Photos from the image-classification dataset "dataset" in the GitHub repository alevinas/minecraftImagesRNA. Its 6 classes are: araña, cerdo, creeper, gato, vaca, zombie.

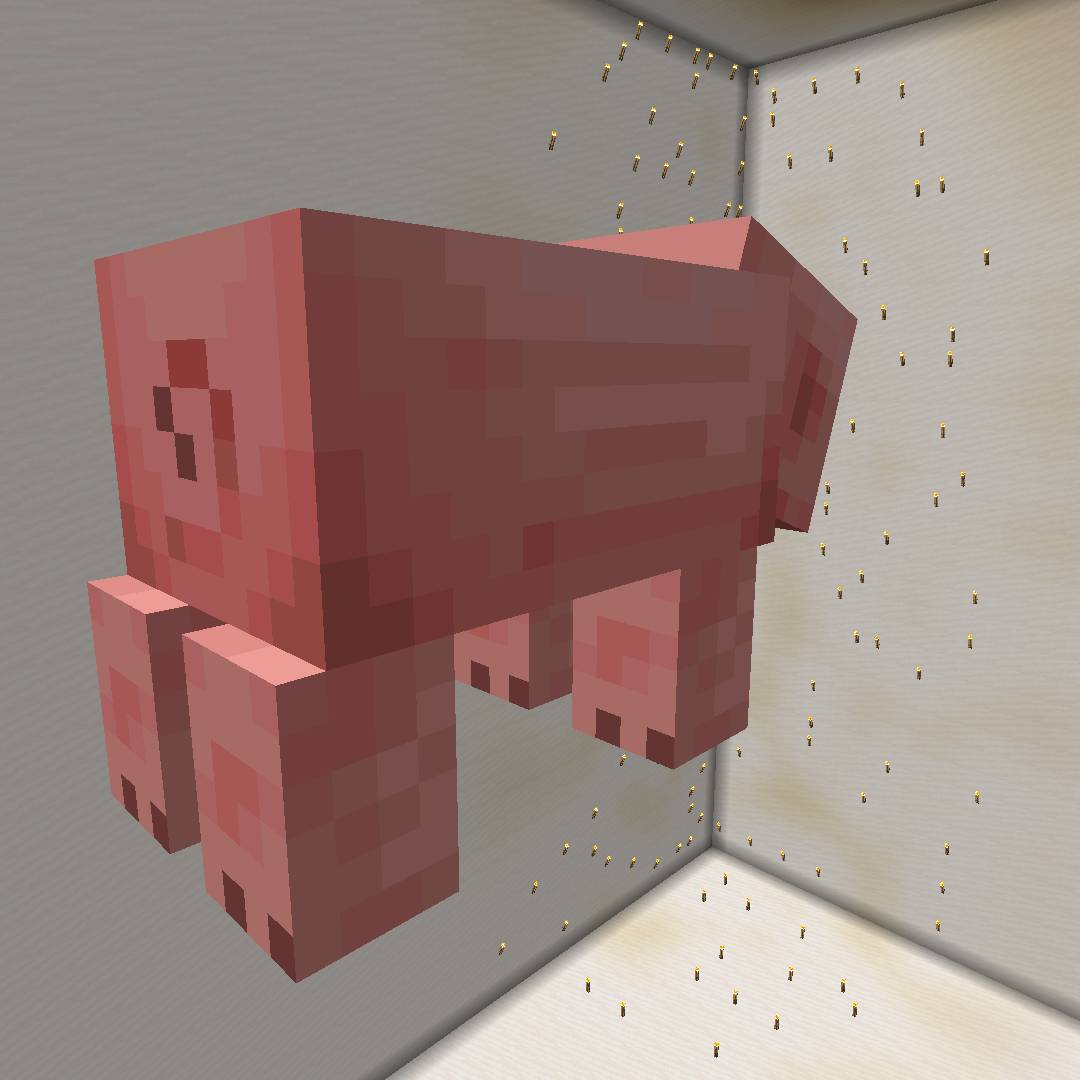
Label: cerdo

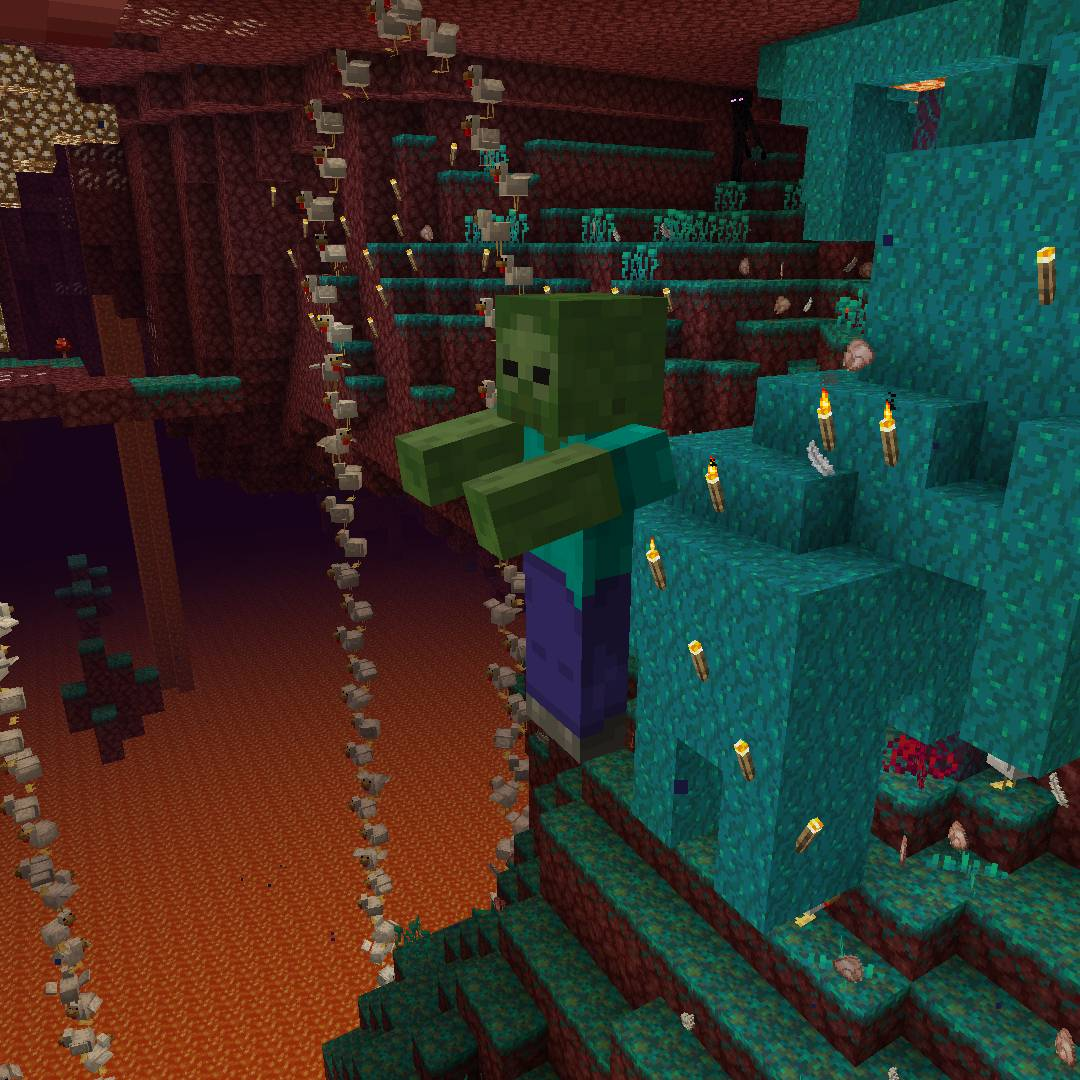
Label: zombie

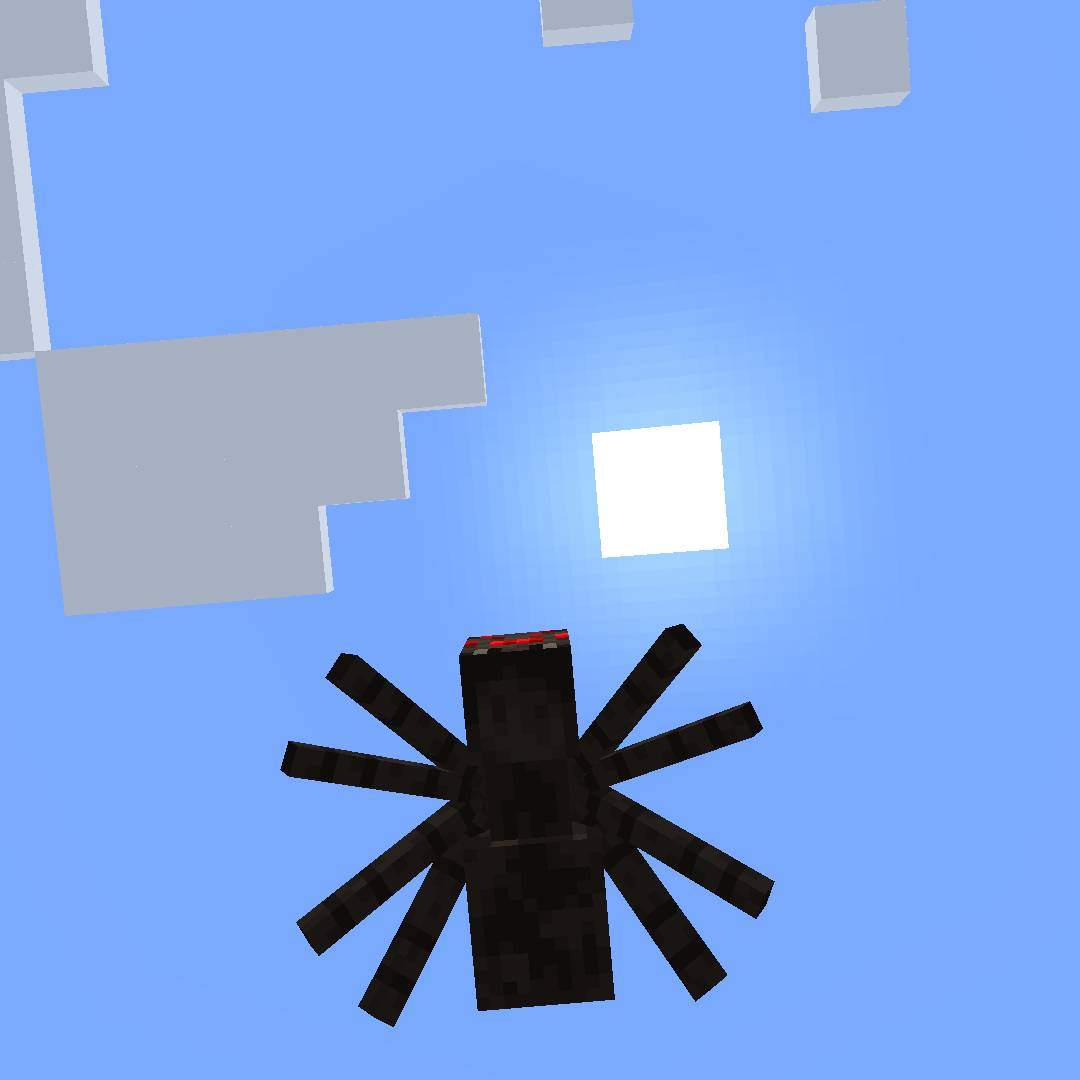
Label: araña

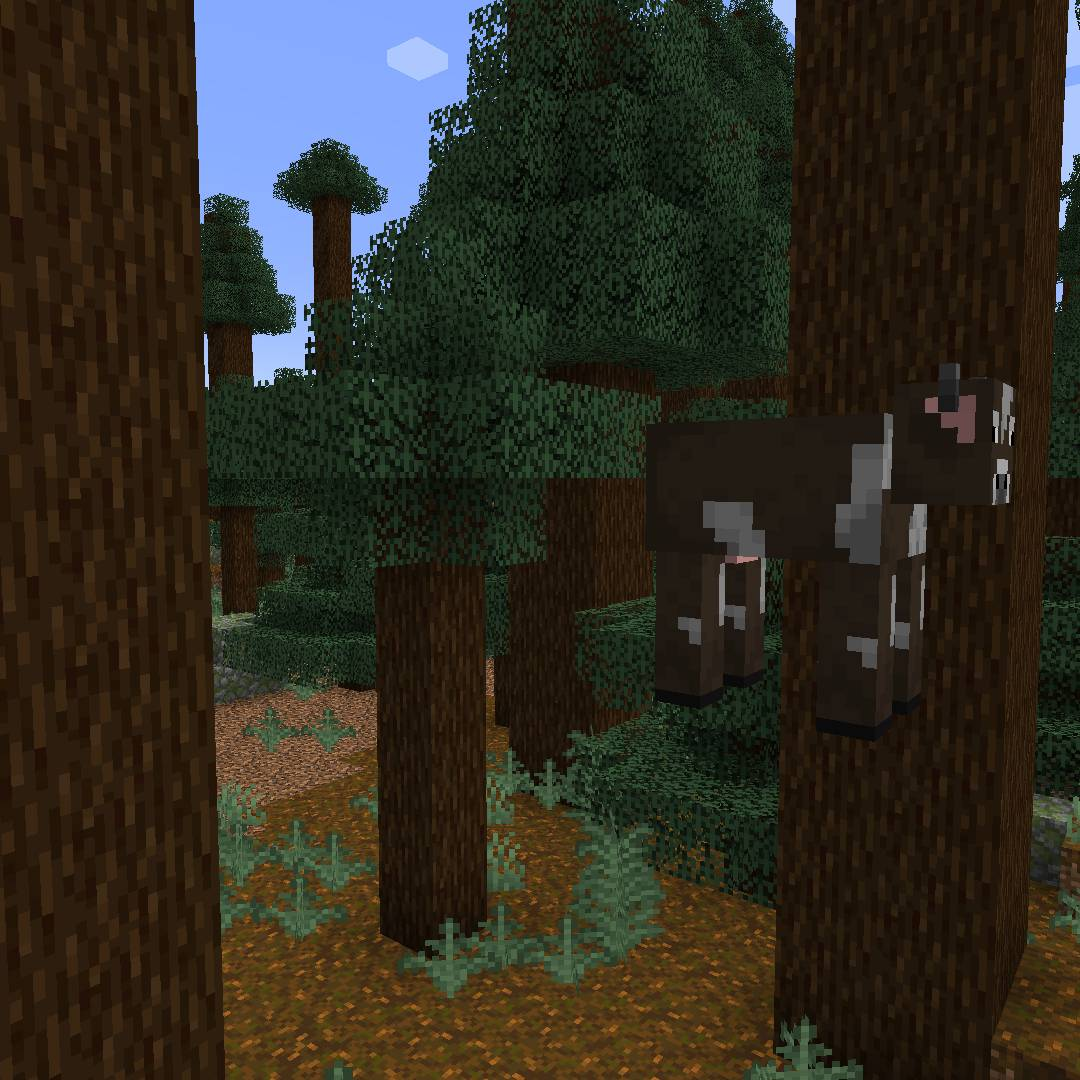
Label: vaca

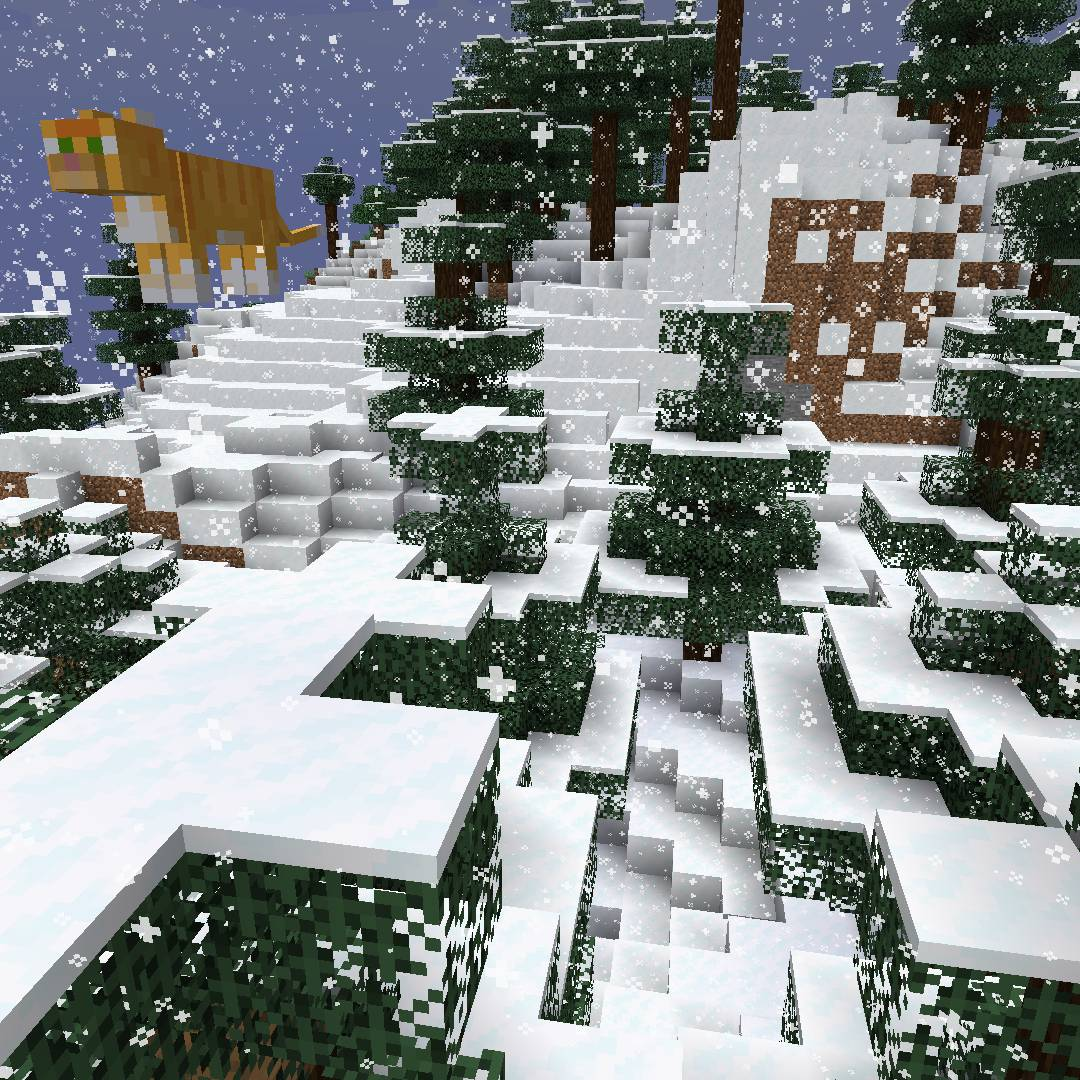
Label: gato

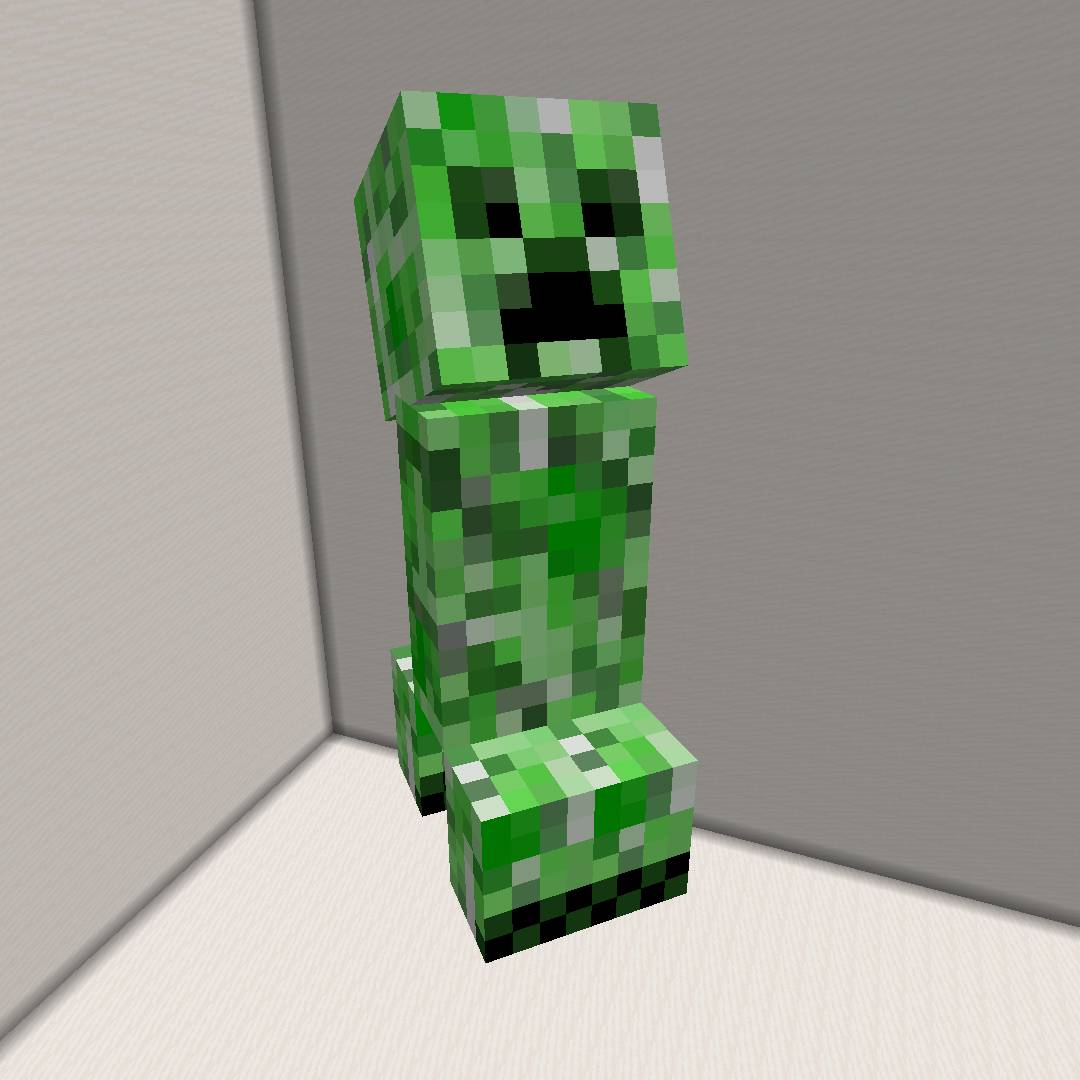
Label: creeper
